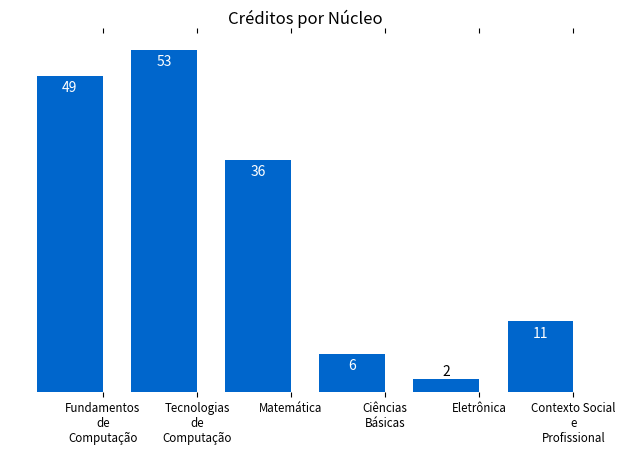

Python code for this plot:
def autoLabel(axis,rects):

	for rect in rects:
		height = rect.get_height();
		if(height < 4):
			text_height = height;
			clr = 'black';
		else:
			text_height = height-3;
			clr = 'white';

		axis.text(
			rect.get_x() + rect.get_width()/2.,
			text_height,
			'%d' % int(height),
			ha='center',
			va='bottom',
			color=clr);

def plotBar(labels,values,title):

	import matplotlib
	#changes matplotlib backend to one that isn't interactive
	#we don't need interactivity; we can just generate the image
	matplotlib.use('Agg');
	import matplotlib.pyplot as plt
	import numpy as np

	#removing borders
	fig, ax = plt.subplots();
	ax.spines['top'].set_visible(False);
	ax.spines['right'].set_visible(False);
	ax.spines['left'].set_visible(False);
	ax.spines['bottom'].set_visible(False);
	plt.tick_params(
		axis='x',
		which='both',
		bottom='off',
		top='off');
	plt.xticks([]);
	plt.yticks([]);

	barWidth = 0.7;
	index = np.arange(len(values));

	bars = ax.bar(index,values,barWidth,
		color='#0066cc',
		label='BCC',
		linewidth=0);

	autoLabel(ax,bars);

	plt.title(title);
	plt.xticks(index+(barWidth/2),labels,size='small');

	plt.tight_layout();

	plt.savefig('result.pdf',bbox_inches='tight');

def plotBarNucleos(values):
	labels = ('Fundamentos\nde\nComputação\n',
		'Tecnologias\nde\nComputação\n',
		'Matemática\n',
		'Ciências\nBásicas',
		'Eletrônica\n',
		'Contexto Social\ne\nProfissional\n');
	plotBar(labels, values, title='Créditos por Núcleo');

values = (49,53,36,6,2,11);
plotBarNucleos(values);